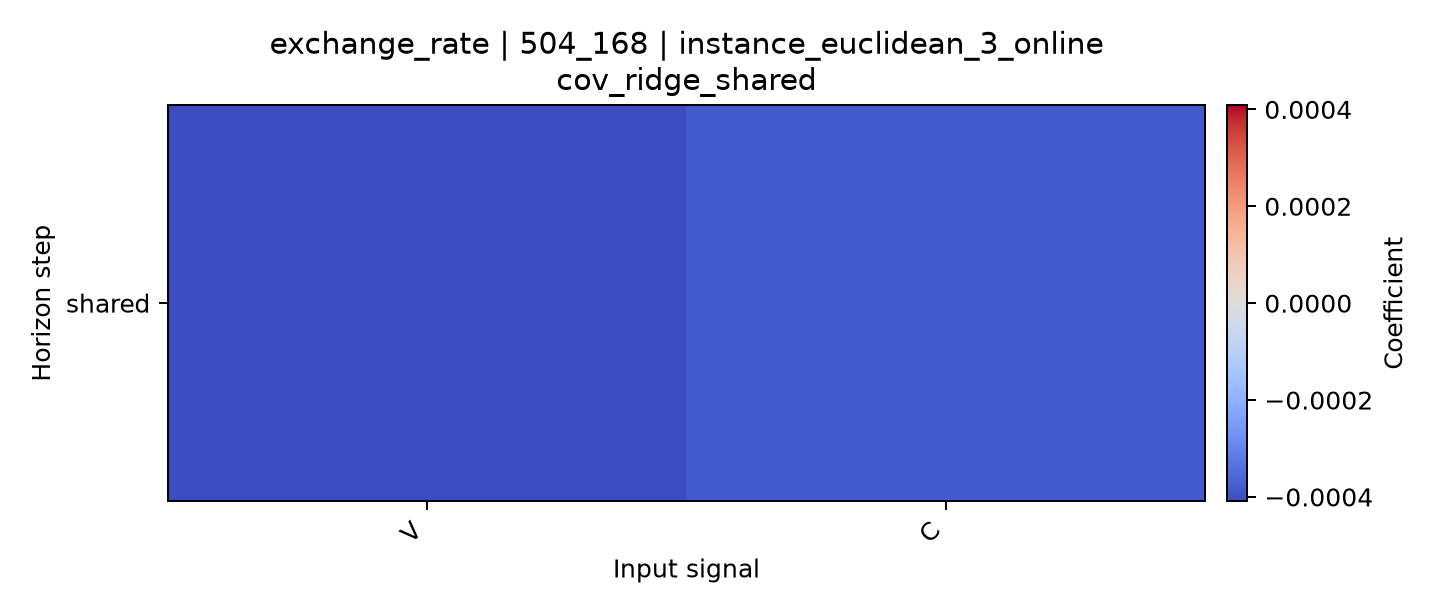

The table this chart was drawn from, first rows:
horizon, V, C
shared, -0.000409, -0.0003804
